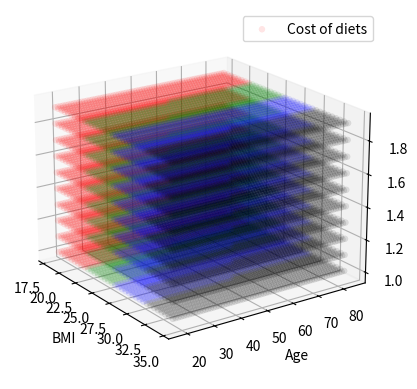

This chart was generated by the following Python code:
import numpy as np
import matplotlib.pyplot as plt


def plot(bmis, ages, activities):
    fig = plt.figure()
    ax = fig.add_subplot(projection='3d')

    x = []
    y = []
    z = []

    for bmi in bmis:
        for age in ages:
            for activity in activities:
                x.append(bmi)
                y.append(age)
                z.append(activity)

    # Plot scatterplot data (20 2D points per colour) on the x and z axes.
    colors = ('r', 'g', 'b', 'k')

    c_list = []
    for c in colors:
        c_list.extend([c] * (len(x)//4))
    # By using zdir='y', the y value of these points is fixed to the zs value 0
    # and the (x, y) points are plotted on the x and z axes.

    ax.scatter(x, y, z, c=c_list, marker='o', label='Cost of diets', alpha=0.1, linewidths=0.1)
    # Make legend, set axes limits and labels
    ax.legend()
    ax.set_xlabel('BMI')
    ax.set_ylabel('Age')
    ax.set_zlabel('Activity')

    # Customize the view angle so it's easier to see that the scatter points lie
    # on the plane y=0
    ax.view_init(elev=20., azim=-35, roll=0)

    plt.show()


def main():
    plot(np.arange(18, 35, 0.5), range(18, 85), np.arange(1.0, 2.0, 0.1))


if __name__ == "__main__":
    main()
